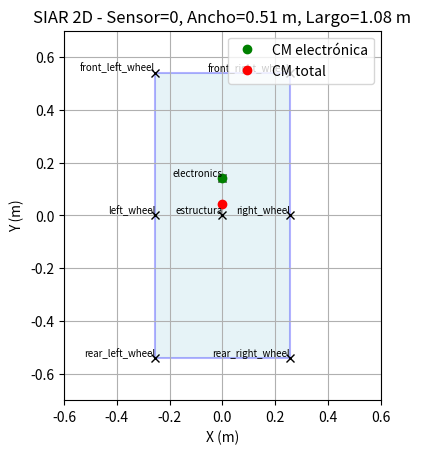
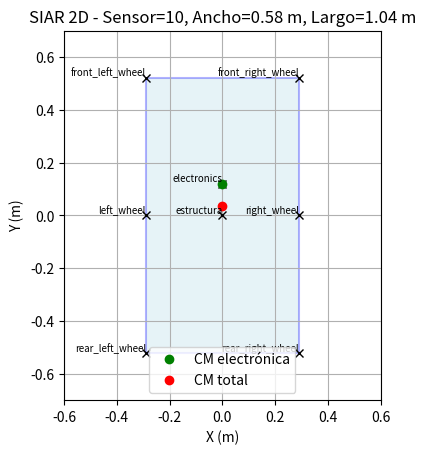
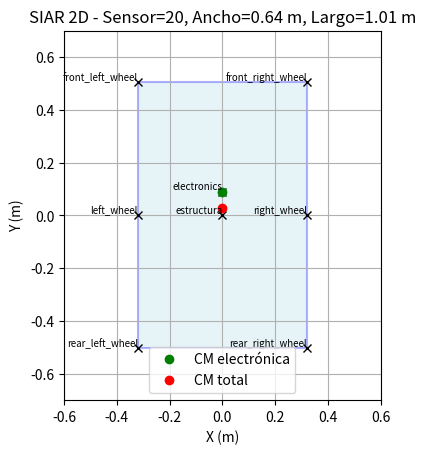
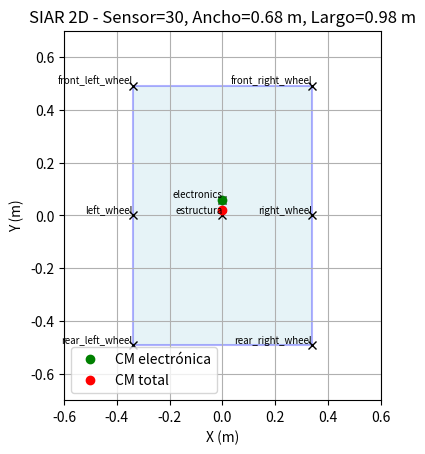
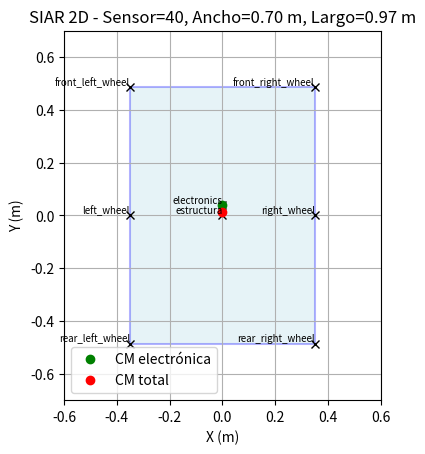
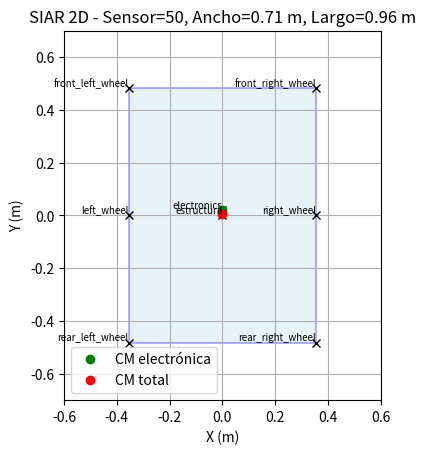
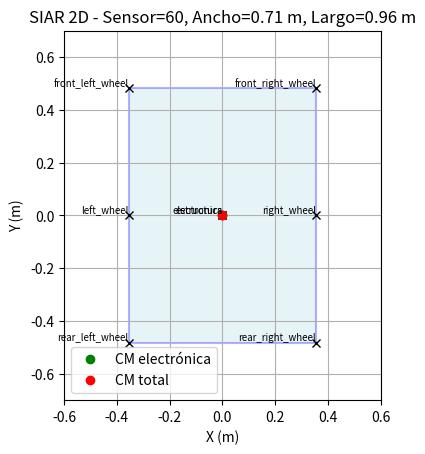
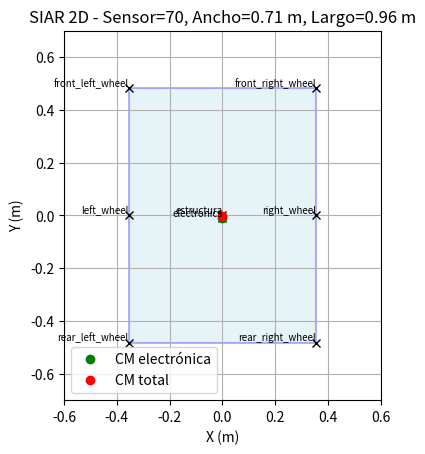
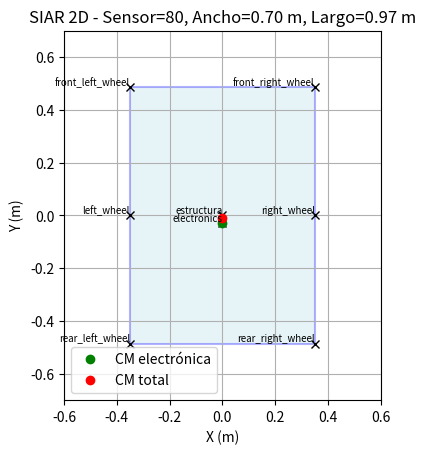
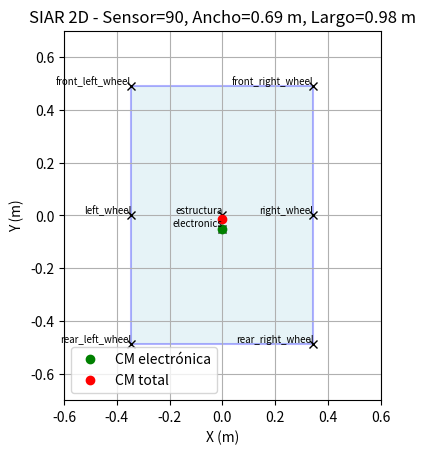
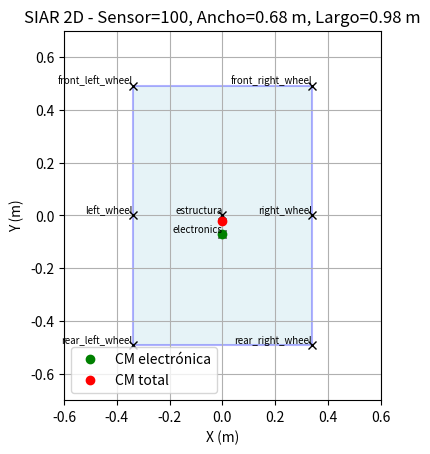
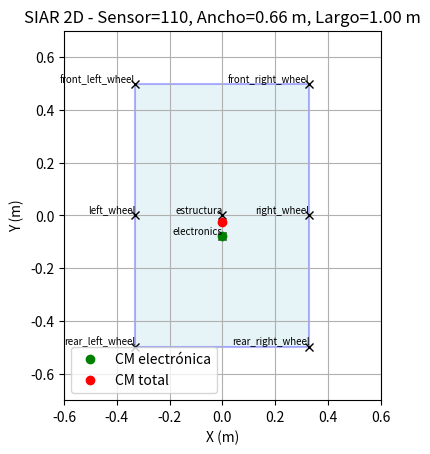
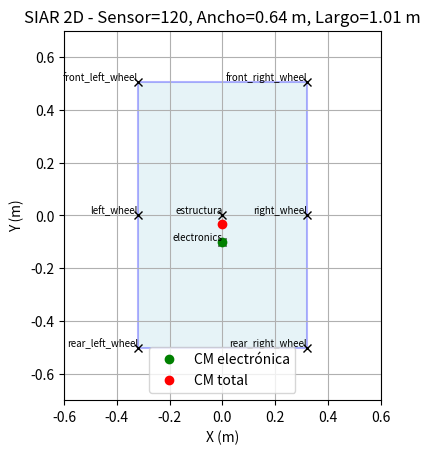
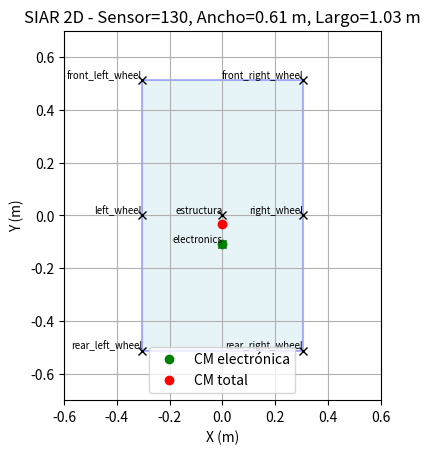
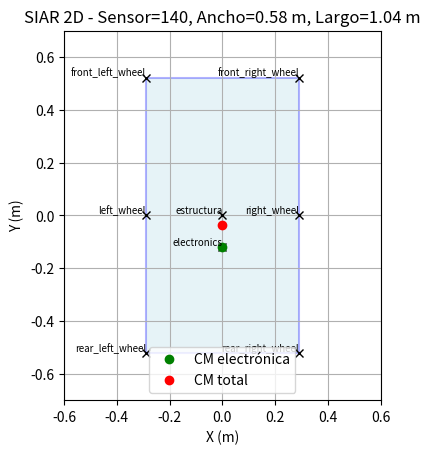
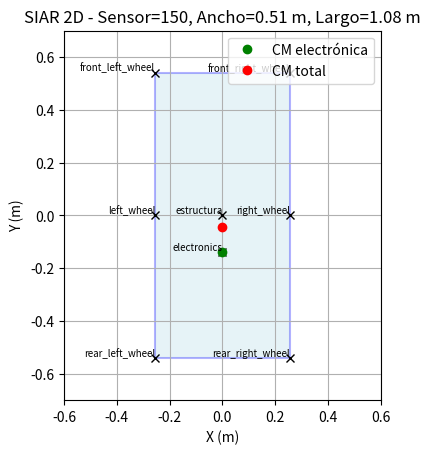

These charts were generated, in order, by the following Python code:
import matplotlib.pyplot as plt
import numpy as np

# Datos de la tabla 6.1
tabla_configuraciones = [
    (0,    0.51,  0.14),
    (10,   0.58,  0.12),
    (20,   0.64,  0.09),
    (30,   0.68,  0.06),
    (40,   0.70,  0.04),
    (50,   0.71,  0.02),
    (60,   0.71,  0.00),
    (70,   0.71, -0.01),
    (80,   0.70, -0.03),
    (90,   0.69, -0.05),
    (100,  0.68, -0.07),
    (110,  0.66, -0.08),
    (120,  0.64, -0.10),
    (130,  0.61, -0.11),
    (140,  0.58, -0.12),
    (150,  0.51, -0.14),
]

def longitud_en_funcion_del_ancho(ancho):
    # Interpolación lineal inversa basada en:
    # Ancho 0.52 m => Longitud 1.08 m
    # Ancho 0.85 m => Longitud 0.88 m
    ancho_min = 0.52
    ancho_max = 0.85
    largo_min = 0.88
    largo_max = 1.08

    if ancho < ancho_min:
        return largo_max
    elif ancho > ancho_max:
        return largo_min
    else:
        pendiente = (largo_min - largo_max) / (ancho_max - ancho_min)
        return largo_max + pendiente * (ancho - ancho_min)

class SIARSimulator2D:
    def __init__(self, width, electronics_offset):
        self.width = width
        self.length = longitud_en_funcion_del_ancho(width)
        self.electronics_offset = electronics_offset

        self.masses = {
            'front_left_wheel': 5,
            'front_right_wheel': 5,
            'rear_left_wheel': 5,
            'rear_right_wheel': 5,
            'left_wheel': 5,
            'right_wheel': 5,
            'electronics': 18,
            'estructura': 10
        }

        self.set_positions()

    def set_positions(self):
        hw = self.width / 2
        hl = self.length / 2

        self.positions = {
            'front_left_wheel': np.array([-hw, hl]),
            'front_right_wheel': np.array([hw, hl]),
            'rear_left_wheel': np.array([-hw, -hl]),
            'rear_right_wheel': np.array([hw, -hl]),
            'left_wheel': np.array([-hw, 0]),
            'right_wheel': np.array([hw, 0]),
            'electronics': np.array([0, self.electronics_offset]),
            'estructura': np.array([0, 0])
        }

    def compute_total_cm(self):
        total_mass = sum(self.masses.values())
        cm = sum(self.positions[k] * self.masses[k] for k in self.masses) / total_mass
        return cm

    def plot_robot(self, title_suffix=""):
        fig, ax = plt.subplots()

        lower_left = np.array([-self.width / 2, -self.length / 2])
        rect = plt.Rectangle(lower_left, self.width, self.length,
                             linewidth=1.5, edgecolor='blue', facecolor='lightblue', alpha=0.3)
        ax.add_patch(rect)

        for part, pos in self.positions.items():
            ax.plot(pos[0], pos[1], 'kx')
            ax.text(pos[0], pos[1], part, fontsize=7, ha='right', va='bottom')

        ax.plot(self.positions['electronics'][0], self.positions['electronics'][1],
                'go', label='CM electrónica')

        cm = self.compute_total_cm()
        ax.plot(cm[0], cm[1], 'ro', label='CM total')

        ax.set_aspect('equal')
        ax.set_xlim(-0.6, 0.6)
        ax.set_ylim(-0.7, 0.7)
        ax.set_xlabel("X (m)")
        ax.set_ylabel("Y (m)")
        ax.set_title(f"SIAR 2D - {title_suffix}")
        ax.grid(True)
        ax.legend()
        plt.show()

if __name__ == '__main__':
    for sensor, ancho, offset_cm in tabla_configuraciones:
        sim = SIARSimulator2D(width=ancho, electronics_offset=offset_cm)
        sim.plot_robot(f"Sensor={sensor}, Ancho={ancho:.2f} m, Largo={sim.length:.2f} m")
